Dataset: dataset (GitHub, rickyreyes10/ResNet50_transfer_learning_with_Soccer_Dataset). Classes: soccer ball, soccer boots cleat, soccer goal net, soccer goalkeeper glove, soccer indoor soccer shoe, soccer jersey, soccer pants, soccer shin pads, soccer socks, soccer turf shoe.

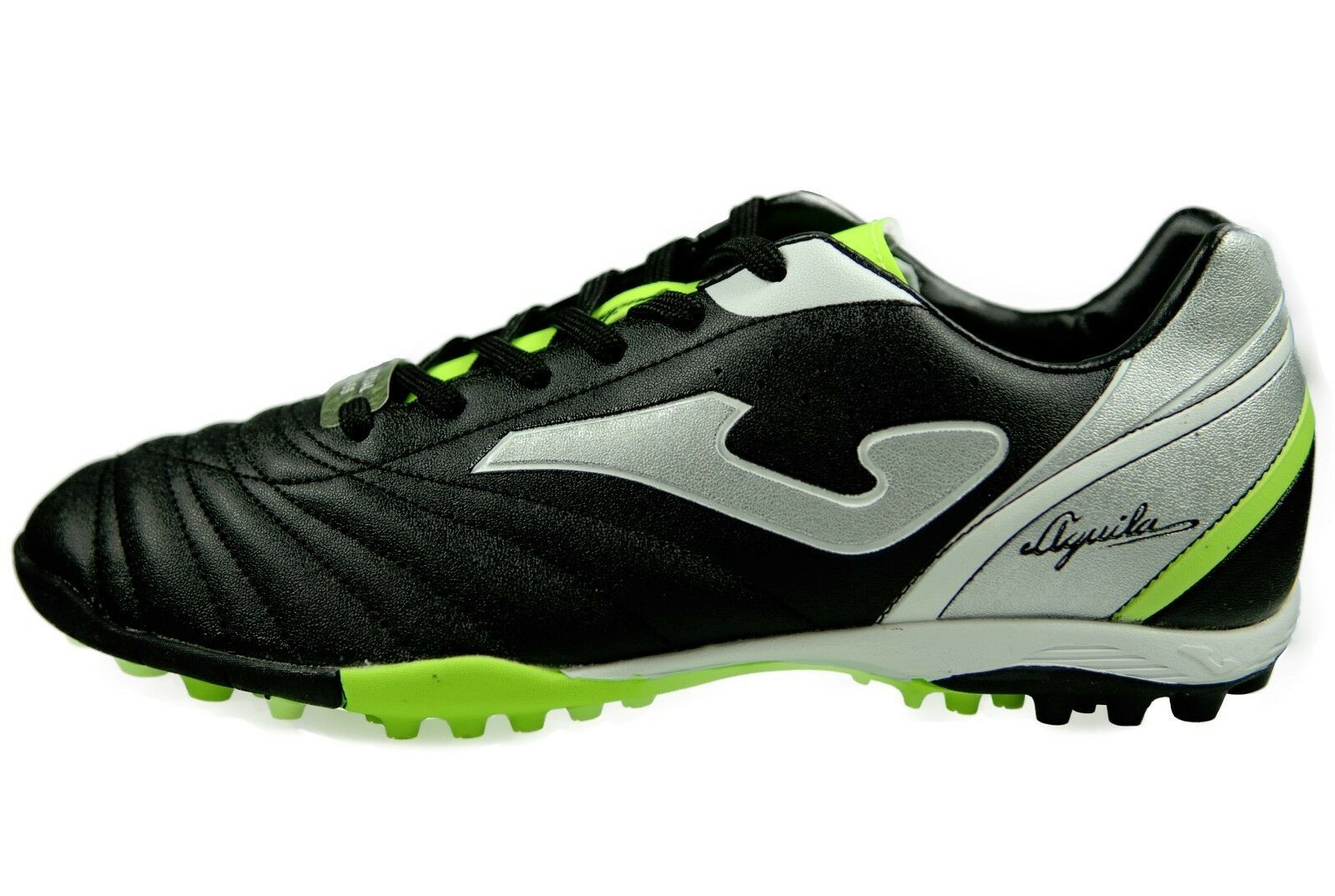
Label: soccer turf shoe

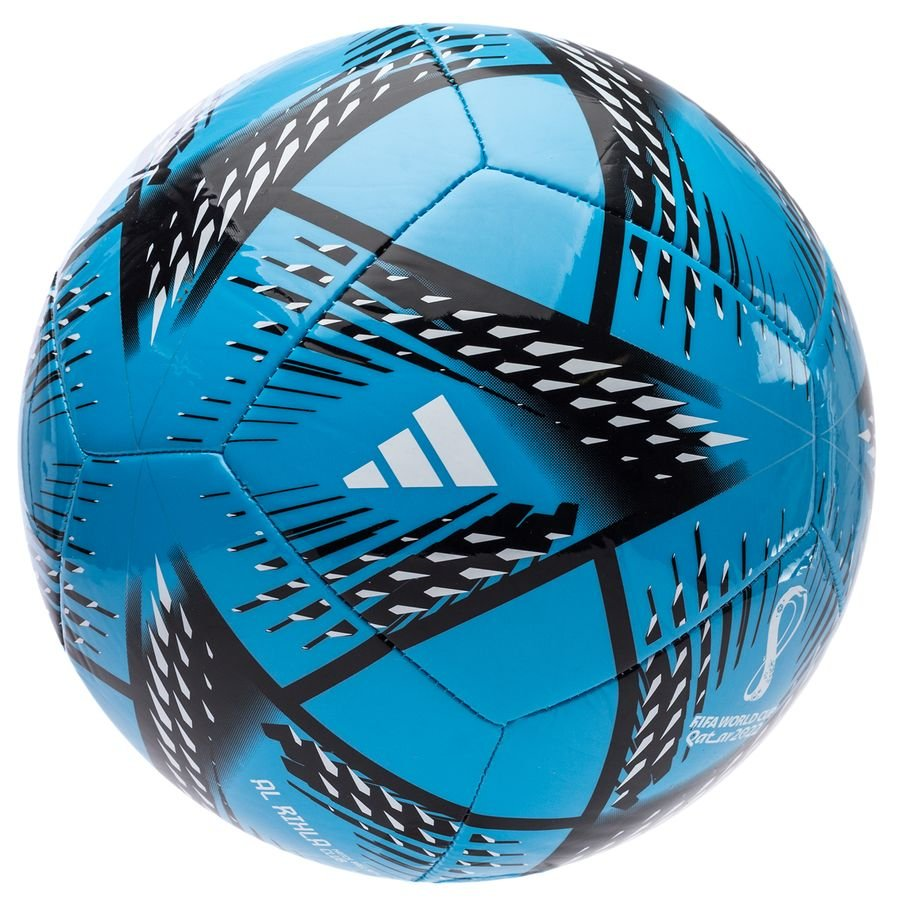
Label: soccer ball

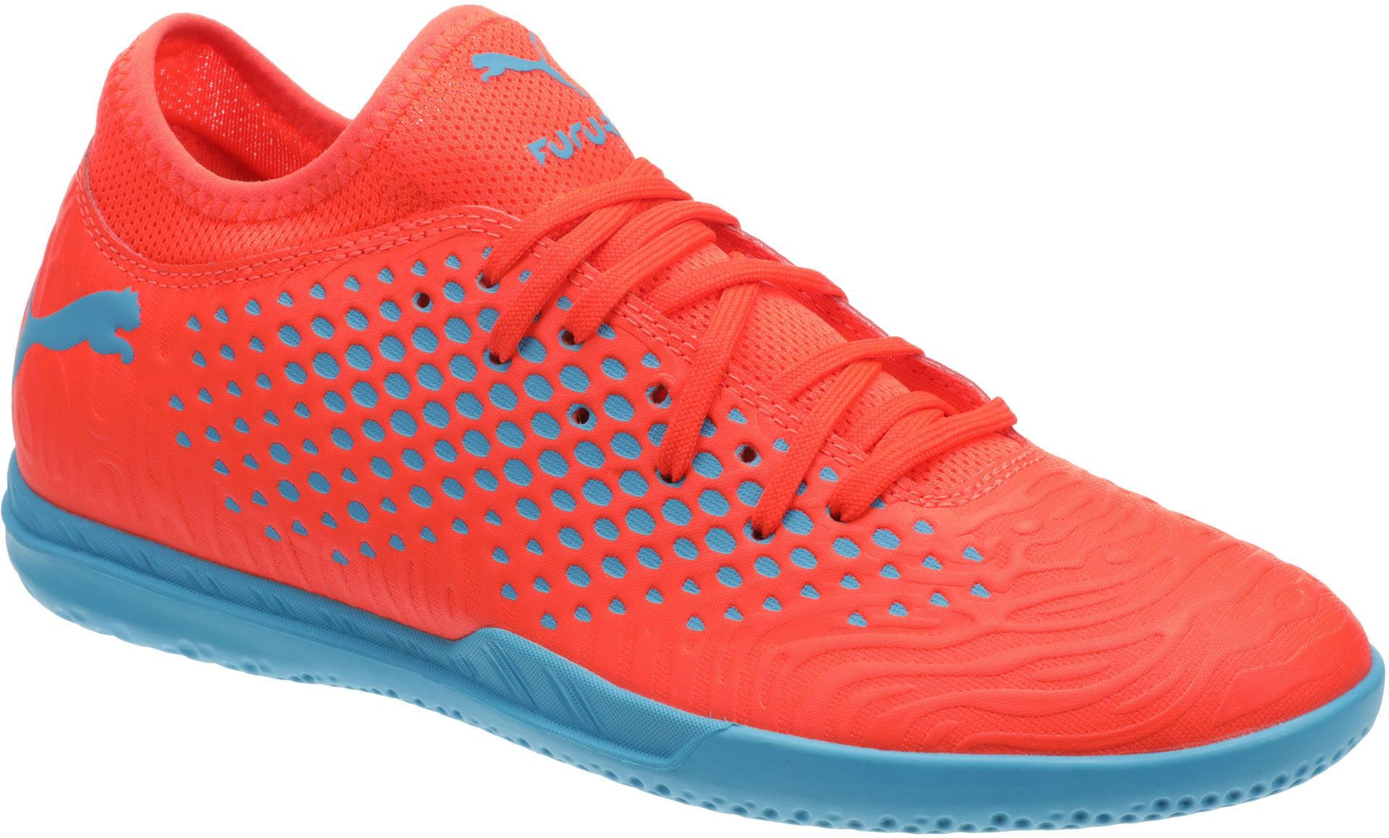
Label: soccer indoor soccer shoe

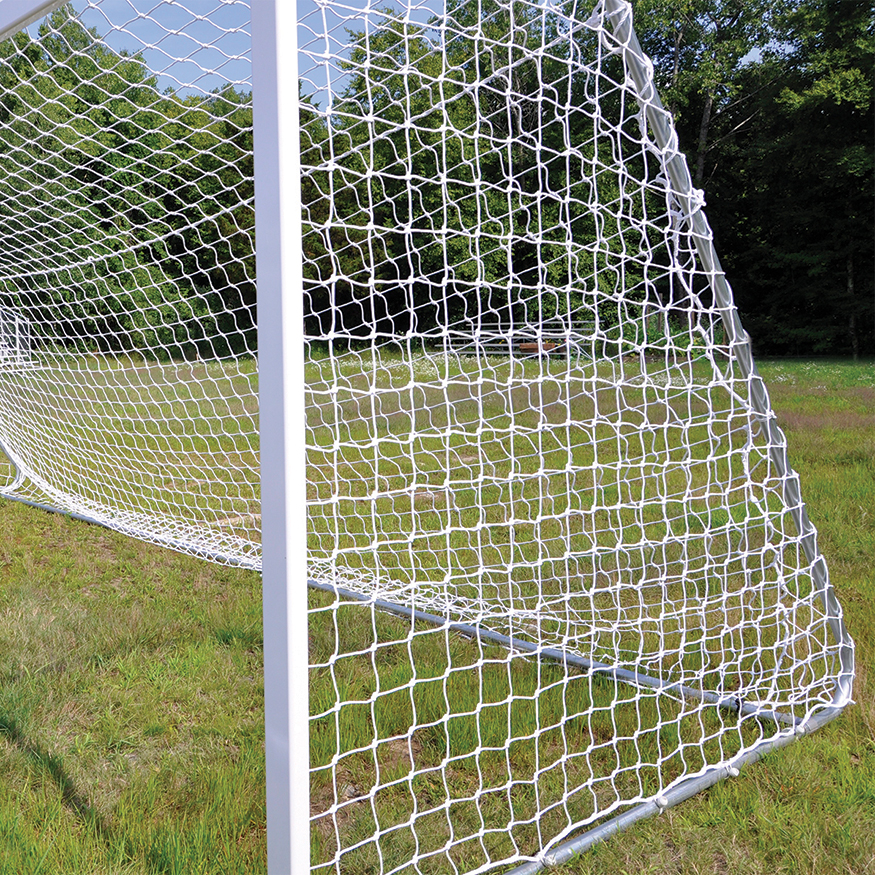
Label: soccer goal net

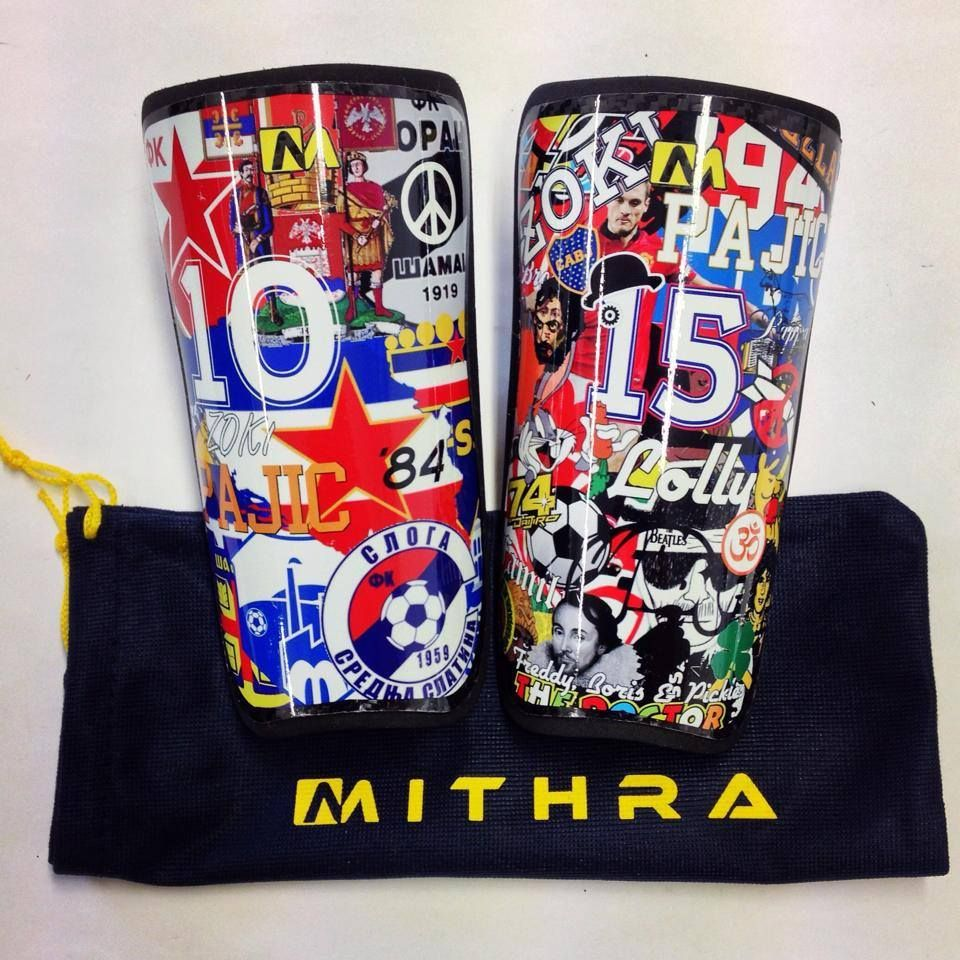
Label: soccer shin pads

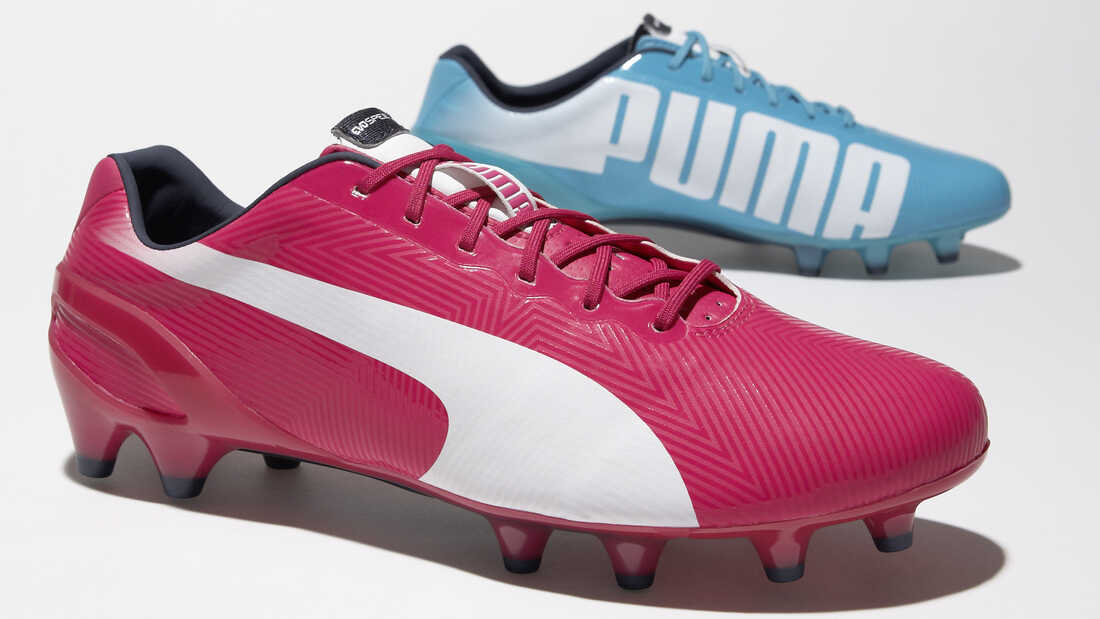
Label: soccer boots cleat
